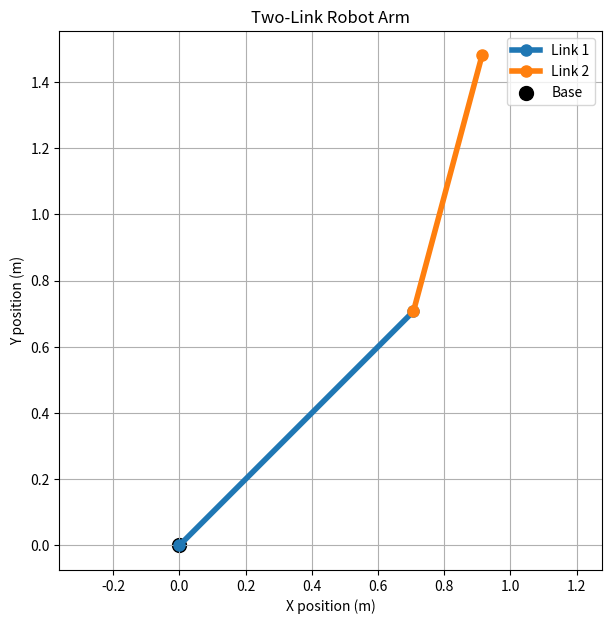

Here is the Python script that generated this plot:
import numpy as np
import matplotlib.pyplot as plt

#Arm link lengths in meters
L1 = 1.0
L2 = 0.8

def forward_kinematics(theta1_deg, theta2_deg):
    """Calcuate the joint and end-effector positions of a 2-link robot arm."""

    #Convert joint angles from degrees to radians
    theta1 = np.deg2rad(theta1_deg)
    theta2 = np.deg2rad(theta2_deg)

    #Position of the first joint
    x1 = L1 * np.cos(theta1)
    y1 = L1 * np.sin(theta1)

    #Position of the end effector
    x2 = x1 + L2 * np.cos(theta1 + theta2)
    y2 = y1 + L2 * np.sin(theta1 + theta2)

    return (x1, y1), (x2, y2)

def inverse_kinematics(x, y):
    """Calculate joint angles needed to reach a target (x, y)"""

    distance_squared = x**2 + y**2

    cos_theta2 = (distance_squared - L1**2 - L2**2) / (2 * L1 * L2)

    #Reject targets outside the arm's reachable workspace
    if cos_theta2 < -1 or cos_theta2 > 1:
        return None

    theta2 = np.arccos(cos_theta2)
    theta1 = np.arctan2(y, x) - np.arctan2(
        L2 * np.sin(theta2),
        L1 + L2 * np.cos(theta2)
    )

    return np.rad2deg(theta1), np.rad2deg(theta2)

def plot_robot_arm(theta1_deg, theta2_deg):
    """Plots the two-link robot arm for the given joint angles"""

    elbow, end_effector = forward_kinematics(theta1_deg, theta2_deg)

    x_positions = [0, elbow[0], end_effector[0]]
    y_positions = [0, elbow[1], end_effector[1]]

    plt.figure(figsize=(7,7))
    plt.plot(x_positions[:2], y_positions[:2], "o-", linewidth=4, markersize=8, label="Link 1")
    plt.plot(x_positions[1:], y_positions[1:], "o-", linewidth=4, markersize=8, label="Link 2")
    plt.scatter(0, 0, color="black", s=100, label="Base")

    plt.xlim(-2,2)
    plt.ylim(-2,2)
    plt.xlabel("X position (m)")
    plt.ylabel("Y position (m)")
    plt.title("Two-Link Robot Arm")
    plt.legend()
    plt.grid(True)
    plt.axis("equal")
    plt.show()


#Test forward kinematics
theta1 = 45
theta2 = 30

elbow, end_effector = forward_kinematics(theta1, theta2)

print("Elbow position:", elbow)
print("End-effector position:", end_effector)

plot_robot_arm(theta1, theta2)

# Test inverse kinematics
target_x = 1.0
target_y = 0.5

angles = inverse_kinematics(target_x, target_y)

if angles is not None:
    print("Target joint angles:", angles)

    elbow, end_effector = forward_kinematics(*angles)
    print("Reached position:", end_effector)
else:
    print("Target is outside the robot's reachable workspace.")
